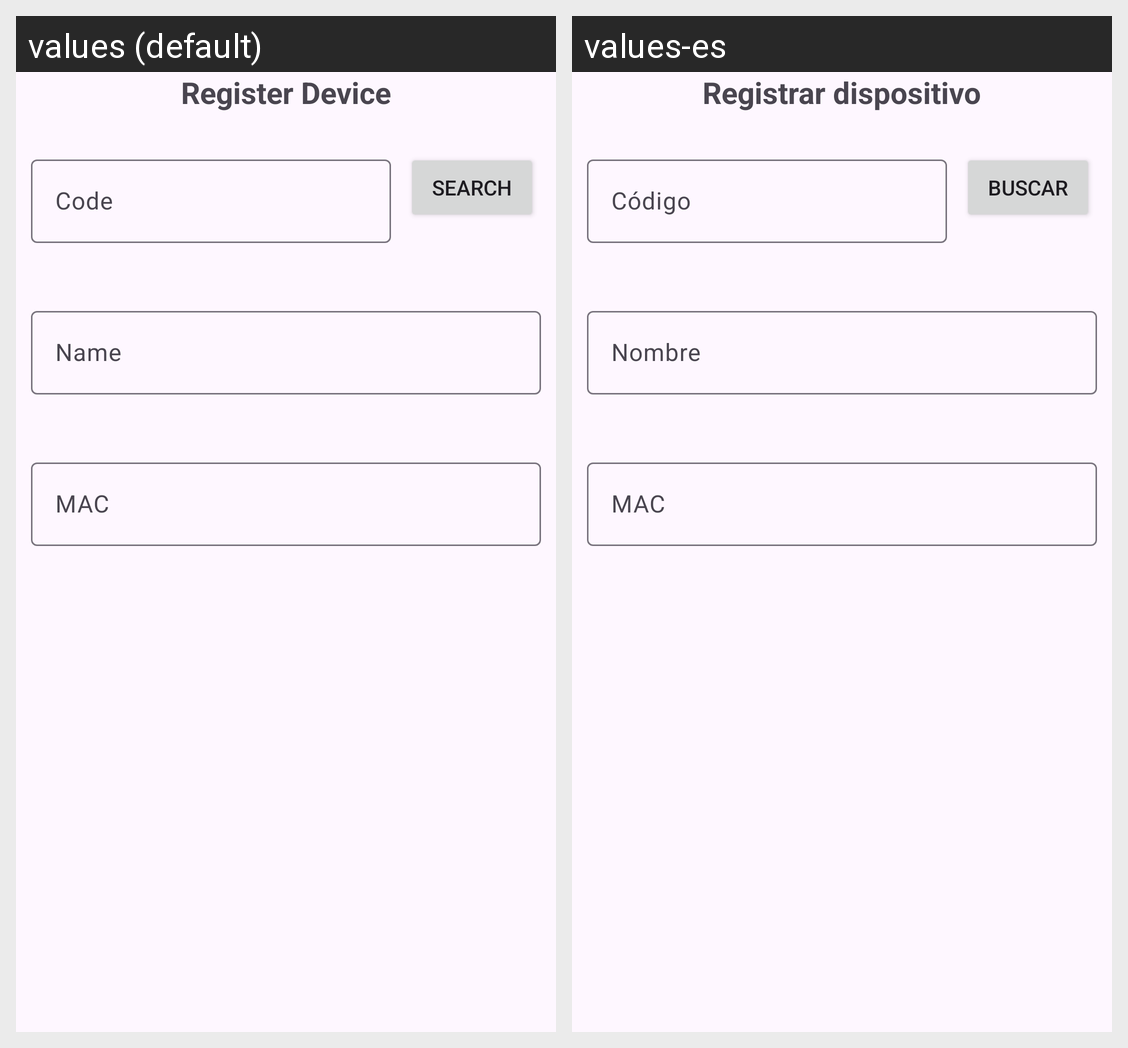

Here is an Android app screen in its default locale and in the app's own translations. Write out the translated-string differences for the strings that appear on this screen.
Android screen res/layout/fragment_divice_add.xml rendered under 2 locales, left to right: values (default), values-es. Device: Nexus 5 (rendered at 1080×1920; each locale shown at half size, 540×960, under a caption strip naming it); theme Theme.APP_SMART_PILLS_DISPENSER.
Strings drawn on this screen, with the default value and each locale's value (text and hints the layout hard-codes, and strings that could not be matched under every locale, appear in the picture but are not listed):

register_device
  values: Register Device
  values-es: Registrar dispositivo

code_txt
  values: Code
  values-es: Código

search_button
  values: Search
  values-es: Buscar

name_txt
  values: Name
  values-es: Nombre

mac
  values: MAC
  values-es: MAC
